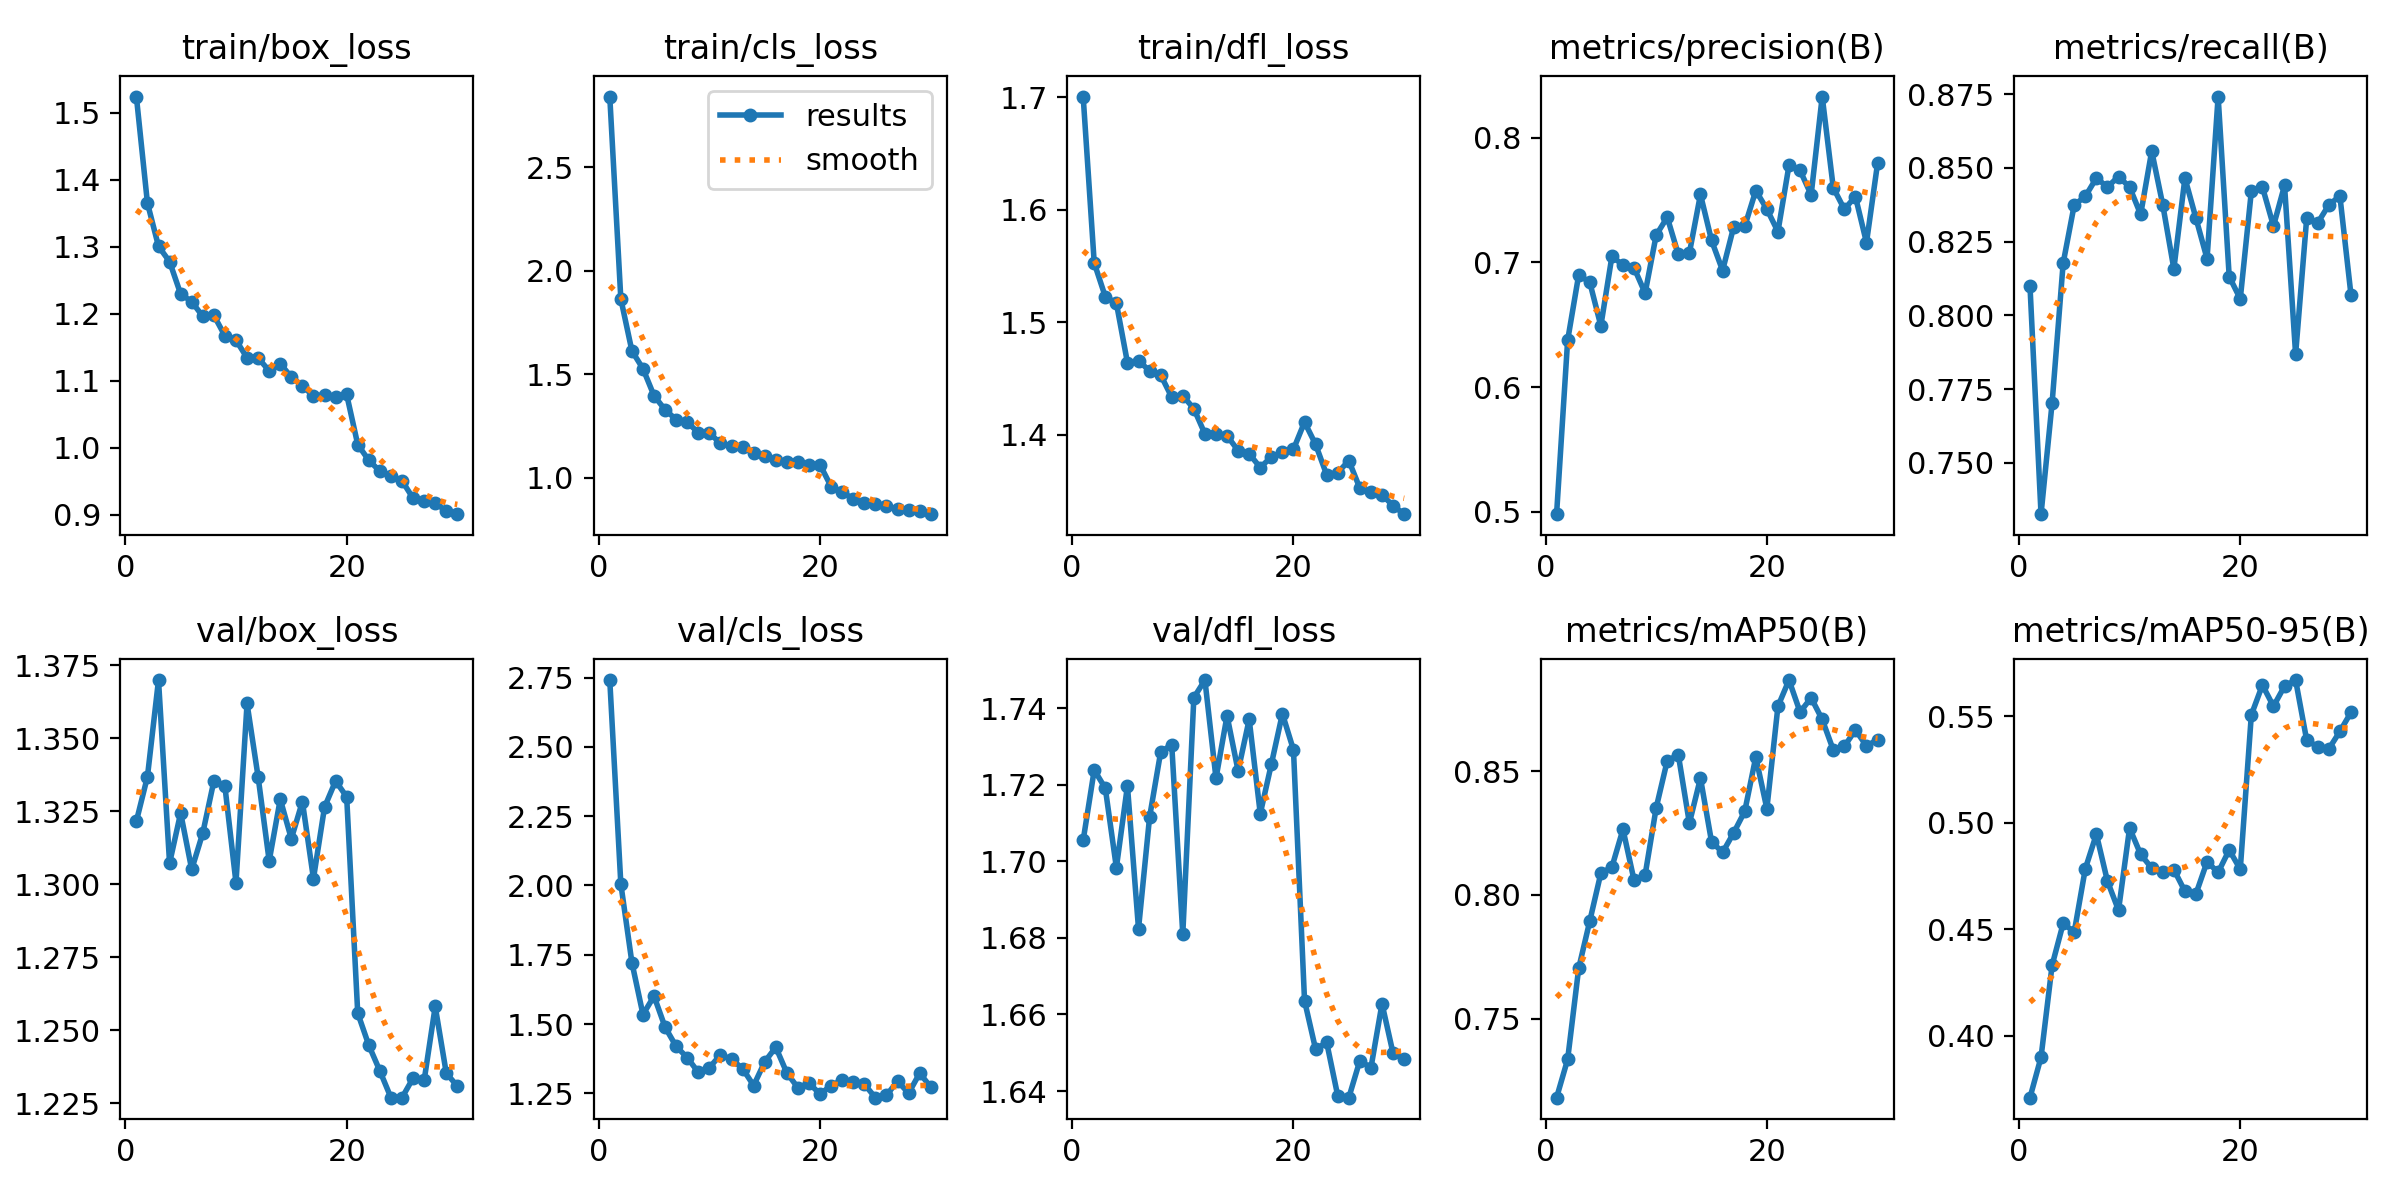

Source data for this figure (header and first rows):
epoch, time, train/box_loss, train/cls_loss, train/dfl_loss, metrics/precision(B), metrics/recall(B), metrics/mAP50(B), metrics/mAP50-95(B), val/box_loss, val/cls_loss, val/dfl_loss, lr/pg0, lr/pg1, lr/pg2
1, 58.44, 1.524, 2.841, 1.701, 0.4982, 0.8101, 0.7182, 0.371, 1.322, 2.741, 1.705, 3.85903e-05, 3.85903e-05, 3.85903e-05
2, 96.66, 1.365, 1.863, 1.553, 0.6375, 0.7326, 0.7336, 0.39, 1.337, 2.006, 1.724, 7.47074e-05, 7.47074e-05, 7.47074e-05
3, 132.9, 1.3, 1.612, 1.523, 0.69, 0.7703, 0.7704, 0.4331, 1.37, 1.722, 1.719, 0.0001083, 0.0001083, 0.0001083
4, 169.1, 1.278, 1.526, 1.517, 0.6841, 0.8177, 0.7894, 0.4528, 1.307, 1.535, 1.698, 0.0001045, 0.0001045, 0.0001045
5, 205.4, 1.229, 1.395, 1.464, 0.6492, 0.8374, 0.8087, 0.4487, 1.324, 1.601, 1.72, 0.0001007, 0.0001007, 0.0001007
6, 241.9, 1.218, 1.327, 1.466, 0.7048, 0.8403, 0.8112, 0.4785, 1.305, 1.489, 1.682, 9.686e-05, 9.686e-05, 9.686e-05
7, 280.3, 1.196, 1.28, 1.457, 0.6979, 0.8466, 0.8265, 0.4947, 1.317, 1.42, 1.712, 9.3032e-05, 9.3032e-05, 9.3032e-05
8, 316.9, 1.198, 1.266, 1.453, 0.6956, 0.8435, 0.8059, 0.4726, 1.335, 1.379, 1.728, 8.9204e-05, 8.9204e-05, 8.9204e-05
9, 353.9, 1.167, 1.217, 1.433, 0.6754, 0.8471, 0.8081, 0.459, 1.334, 1.326, 1.73, 8.5376e-05, 8.5376e-05, 8.5376e-05
10, 390.2, 1.16, 1.214, 1.435, 0.7219, 0.8435, 0.8352, 0.4976, 1.301, 1.343, 1.681, 8.1548e-05, 8.1548e-05, 8.1548e-05
11, 427, 1.134, 1.166, 1.423, 0.7361, 0.8342, 0.8542, 0.4852, 1.362, 1.389, 1.743, 7.772e-05, 7.772e-05, 7.772e-05
12, 465.2, 1.134, 1.152, 1.401, 0.7064, 0.8557, 0.8565, 0.4788, 1.337, 1.374, 1.747, 7.3892e-05, 7.3892e-05, 7.3892e-05
13, 504.3, 1.115, 1.148, 1.401, 0.7075, 0.8374, 0.829, 0.4768, 1.308, 1.34, 1.722, 7.0064e-05, 7.0064e-05, 7.0064e-05
14, 542.3, 1.125, 1.117, 1.399, 0.7544, 0.8158, 0.8471, 0.4781, 1.329, 1.279, 1.738, 6.6236e-05, 6.6236e-05, 6.6236e-05
15, 580.9, 1.105, 1.103, 1.386, 0.7177, 0.8466, 0.8215, 0.4679, 1.316, 1.364, 1.724, 6.2408e-05, 6.2408e-05, 6.2408e-05
16, 618.7, 1.093, 1.085, 1.383, 0.6935, 0.8329, 0.8171, 0.4667, 1.328, 1.417, 1.737, 5.858e-05, 5.858e-05, 5.858e-05
17, 655.4, 1.077, 1.075, 1.371, 0.7284, 0.8192, 0.8251, 0.4818, 1.302, 1.324, 1.712, 5.4752e-05, 5.4752e-05, 5.4752e-05
18, 693.8, 1.079, 1.075, 1.38, 0.7289, 0.8742, 0.8337, 0.4767, 1.326, 1.271, 1.725, 5.0924e-05, 5.0924e-05, 5.0924e-05
19, 731.2, 1.076, 1.06, 1.384, 0.7575, 0.8132, 0.8557, 0.4873, 1.335, 1.287, 1.739, 4.7096e-05, 4.7096e-05, 4.7096e-05
20, 768.6, 1.079, 1.061, 1.387, 0.7427, 0.8056, 0.8348, 0.4782, 1.33, 1.248, 1.729, 4.3268e-05, 4.3268e-05, 4.3268e-05
21, 839.3, 1.005, 0.9558, 1.411, 0.7246, 0.842, 0.8761, 0.5507, 1.256, 1.279, 1.664, 3.944e-05, 3.944e-05, 3.944e-05
22, 875.1, 0.9811, 0.9282, 1.391, 0.7778, 0.8435, 0.8867, 0.5647, 1.245, 1.298, 1.651, 3.5612e-05, 3.5612e-05, 3.5612e-05
23, 910.8, 0.9649, 0.8982, 1.364, 0.7737, 0.8303, 0.8738, 0.5548, 1.236, 1.291, 1.653, 3.1784e-05, 3.1784e-05, 3.1784e-05
24, 946, 0.9575, 0.8785, 1.366, 0.7541, 0.8441, 0.8796, 0.5642, 1.227, 1.284, 1.639, 2.7956e-05, 2.7956e-05, 2.7956e-05
25, 981.7, 0.9505, 0.8743, 1.377, 0.8329, 0.7868, 0.8708, 0.5671, 1.227, 1.235, 1.638, 2.4128e-05, 2.4128e-05, 2.4128e-05
26, 1017, 0.9246, 0.8606, 1.352, 0.7598, 0.8329, 0.8585, 0.5389, 1.234, 1.243, 1.648, 2.03e-05, 2.03e-05, 2.03e-05
27, 1053, 0.9202, 0.8496, 1.349, 0.7426, 0.8314, 0.8599, 0.5357, 1.233, 1.294, 1.646, 1.6472e-05, 1.6472e-05, 1.6472e-05
28, 1088, 0.9181, 0.8419, 1.346, 0.7528, 0.8374, 0.8666, 0.5347, 1.258, 1.251, 1.663, 1.2644e-05, 1.2644e-05, 1.2644e-05
29, 1124, 0.9048, 0.8397, 1.337, 0.7158, 0.8405, 0.8601, 0.5429, 1.235, 1.323, 1.65, 8.816e-06, 8.816e-06, 8.816e-06
30, 1159, 0.9007, 0.8228, 1.329, 0.7793, 0.807, 0.8626, 0.5519, 1.231, 1.273, 1.648, 4.988e-06, 4.988e-06, 4.988e-06
